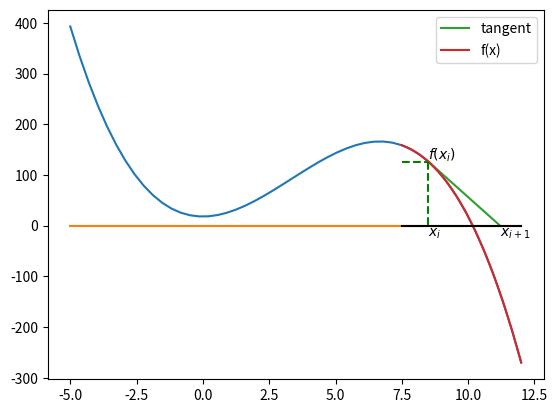
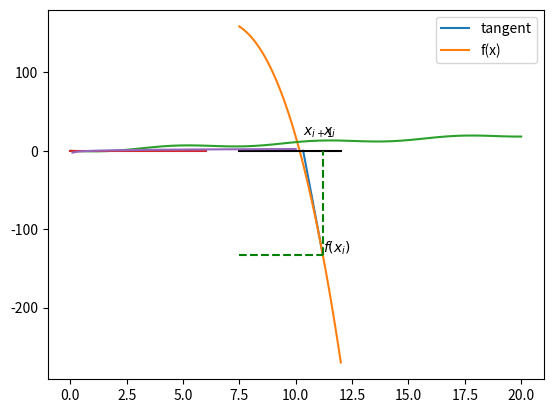

Write Python code to recreate these figures, in order. (Note: this script raises an exception after producing the figures.)
%matplotlib inline
import matplotlib.pyplot as plt


def fct(x):
    return x**3
def fctPrime(x):
    return 3*x**2


from numpy import sign
def bisection(f,low,high,x_tol,y_tol):
    s_low=sign(f(low))
    s_high=sign(f(high))
    if s_low*s_high!=-1:
        print('Error: Initial values of the function must have different signs')
        return 
    m=(low+high)/2
    while (high-low)>=(2*x_tol): # When false the answer is between m-x_tol and m+x_tol
        fm=f(m)
        # Not very accurate unless y_tol is extremely small
        if abs(fm)<=y_tol: # the value of the function is between 0-y_tol and 0+y_tol
            return m
        s_m=sign(fm)
        if s_m==s_low: # When true the answer is between m and high
            low=m
        else:          # the answer is between low and m
            high=m     
        m=(low+high)/2

    return m

root=bisection(fct,-2,9,10e-6,10e-12) 
print(root)
from math import sin
root=bisection(sin,-1,2,10e-6,10e-6)
print(root)


from numpy import random,pi
def findInterval(f,low=-100,high=100,repeat=100):
  
    for i in range(repeat):
        x,y=random.uniform(low=low,high=high,size=2)
        if sign(f(x))!=sign(f(y)):
            if x<0:
                return x,y
            else:
                return y,x

r=findInterval(sin)
if r!=None:
    root=bisection(sin,r[0],r[1],10e-5,10e-5)
print(root/pi)

import numpy as np
def func(x):
    return 10*x**2-x**3+18

r=findInterval(func)
if r!=None:
    root=bisection(func,r[0],r[1],10e-8,10e-12)
print(root)
print(func(root))

x=np.linspace(-5,12)
y=[func(v) for v in x]
plt.plot(x,y)
plt.plot([-5,12],[0,0])
plt.show()

def func(x):
    return 10*x**2-x**3+18
def funcPrime(x):
    return 20*x-3*x**2

plt.figure(1)
x_i=8.5
x_i_1=x_i-func(x_i)/funcPrime(x_i)
x=np.linspace(7.5,12)
y=[func(v) for v in x]
plt.plot([x_i,x_i_1],[func(x_i),0],label="tangent")
plt.plot(x,y,label="f(x)")
plt.plot([7.5,12],[0,0],"k")
plt.legend(loc=0)
plt.text(x_i,-20,"$x_i$")
plt.text(x_i,130,"$f(x_i)$")

plt.text(x_i_1,-20,"$x_{i+1}$")
plt.plot([7.5,x_i],[func(x_i),func(x_i)],"--g")
plt.plot([x_i,x_i],[func(x_i),0],"--g")

#plt.show()
plt.figure(2)
x_i=x_i_1
x_i_1=x_i-func(x_i)/funcPrime(x_i)
x=np.linspace(7.5,12)
y=[func(v) for v in x]
plt.plot([x_i,x_i_1],[func(x_i),0],label="tangent")
plt.plot(x,y,label="f(x)")
plt.plot([7.5,12],[0,0],"k")
plt.legend(loc=0)
plt.text(x_i,20,"$x_i$")
plt.text(x_i,-130,"$f(x_i)$")

plt.text(x_i_1,20,"$x_{i+1}$")
plt.plot([7.5,x_i],[func(x_i),func(x_i)],"--g")
plt.plot([x_i,x_i],[func(x_i),0],"--g")


def newton(f,fprime,guess,maxIter,y_tol):
    n,x=0,guess

    while n<=maxIter:
        fx=f(x)
        fpx=fprime(x)
        if abs(fx)<y_tol:
            return x
        x=x-fx/fpx
        n+=1
    return x

root=newton(func,funcPrime,4,1000,10e-5)
print(root)
func(root)

from numpy import sin,cos

def f(x):
    return x-2*sin(x)
def fprime(x):
    return 1-2*cos(x)

x=np.linspace(0,20)
y=[f(v) for v in x]
plt.plot(x,y)
plt.plot([0,6],[0,0])
root=newton(f,fprime,1,1000,10e-5)
print(root)
f(root)

from numpy import sin
def f(x):
    return x-2*sin(x)
def secant(f,x0,x1,maxIter,y_tol):
    n=0

    while n<=maxIter:

        fx0=f(x0)
        fx1=f(x1)
        fpx=(fx1-fx0)/(x1-x0)
        if abs(fx1)<y_tol:
            return x1
        x2=x1-fx1/fpx
        x0=x1
        x1=x2
        n+=1
    return x1

root=secant(f,1,1.1,1000,10e-5)
print(root)
#f(root)

from numpy import log,e
def f(x):
    return log(x)-1
def fp(x):
    return 1/x

root=newton(f,fp,8,1000,10e-5)
print(f'value={e:.4f},computed={root:.4f}')

x=np.linspace(0.1,10)
y=[log(v) for v in x]
plt.plot(x,y)

import sympy as sym


x=sym.Integer(8)
y=sym.Rational(1/2)
z=sym.Float(0.4)
print(f'numerator={y.p},denominator={y.q}')
print(x,y,z)


x=sym.sqrt(y)
#print(type(x))
#print(type(x.primitive()[0]))
z=sym.sqrt(sym.Rational(2,3))
print(type(z))
#print(type(z.primitive()[1]))
z.primitive()[0]


import sympy as sym

x=sym.sqrt(7)
print(type(x))
print(type(x**2))
print(type(x**3))
x.evalf()
x.subs(x,1)

## Python variable x is bound to symbol x

x=sym.Symbol('x')

## it is convenient to have the var name ans symbols be the same
## but it is not necessary
y=sym.Symbol('Z')
expr1=x/y
expr2=expr1+x
print(type(expr1))
print(type(expr2))

r=expr1.subs({x:3.2,y:2})
print(type(r))
a=sym.Integer(8)
print(type(a))
expr3=expr2+a
print(type(expr3))
r=expr3.subs({x:4,y:2})
type(r)
print(r)
print(expr3)

print(sym.Integer(8))
print(sym.Rational(1,2))


a=sym.Rational(1,3)
a*3
b=2/3
b
b*3

x=sym.Symbol('x')
y=sym.Symbol('y')
expr1=2*x+y+y
print(expr1)
expr2=expr1-x
print(expr2)

print(expr2)
expr2.subs(x,1)

print(expr2)
expr2.subs({x:2,y:2})

expr2.subs(x,sym.sqrt(y))

print(expr2)
expr2.subs({x:sym.sqrt(y),y:4})

expr3=(x-y)**2
print(expr3)

expr3.expand()

expr=(x+x*y)/x
print(expr)

expr.expand()

expr.simplify()

expr=(x+y)**2
expr.expand(complex=True)## x=re(x)+i im(x), y=re(y)+i im(y)
expr=sym.cos(x+y)
expr.expand(trig=True)

expr=x**2+y*x**2
print(expr)
print(expr.simplify()) # uses collect, i.e. collects all factors of x together


expr=x**2+y*x**2+y
# this will not work since there are two choices and sympy doesn't know what to do: collect x or collect y
print(expr.simplify())
# we can tell it what to do
expr.collect(x)

expr=sym.sin(x)**2+sym.cos(x)**2
print(expr.simplify())
## sometimes simplification is automatic
expr=(x**2/x**1)**2+y**3*y**4
print(expr)

x=sym.Symbol('x')
expr=sym.sin(x)/x
expr

print(expr.limit(x,0))
print(expr.limit(x,sym.oo))
sym.limit(1/x,x,0)


expr=x**2+y
## derivative with respect to x
print(expr.diff(x))
## derivative with respect to y
print(expr.diff(y))
## second derivative with respect to x
expr.diff(x,2)

expr=x
expr.integrate(x)
sym.integrate(expr,x)

expr=x*sym.exp(x**2)
display(expr.integrate())
expr=x*sym.sin(x)
expr.integrate()

## definite integral

expr=sym.exp(-x**2)
r=expr.integrate((x,-sym.oo,sym.oo))
display(r)## uses latex to render the output
print(r) ## plain string representation, i.e. calls __str__
expr=x*sym.sin(x)
expr.integrate((x,0,sym.pi))

expr=sym.exp(x)
display(expr.series(x))
expr=sym.sin(x)
expr.series(x)